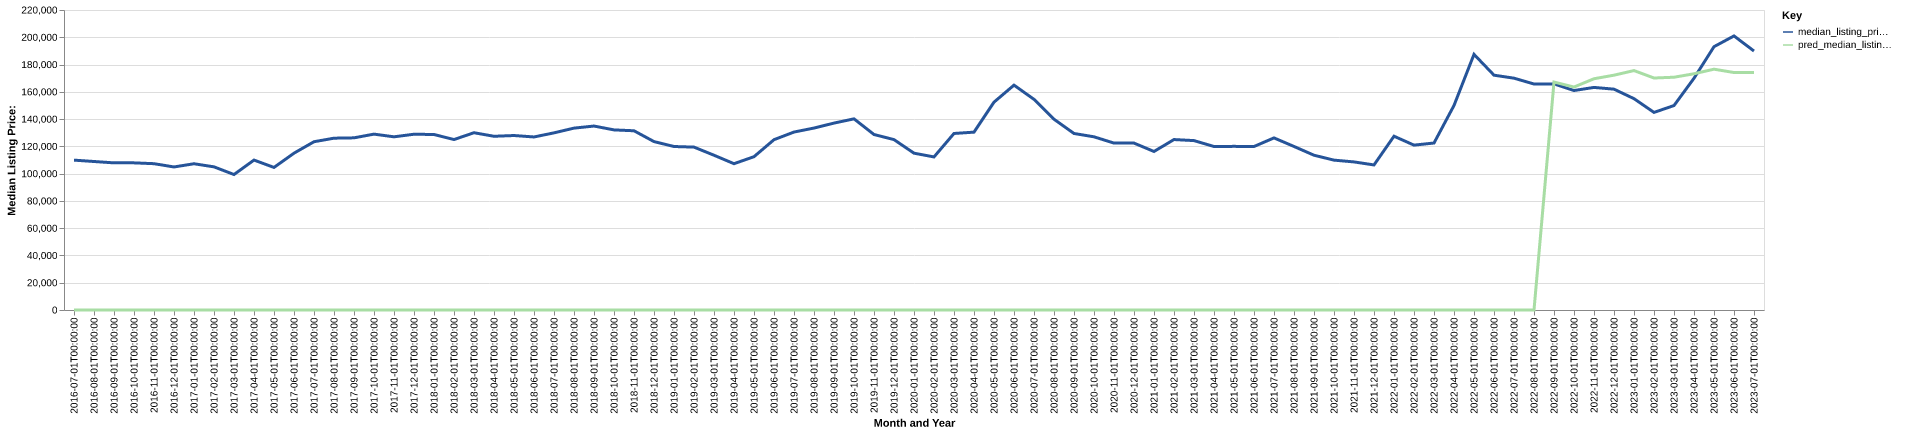

Source data for this figure (header and first rows):
date, time_idx, median_listing_price, thirty_year_interest_rate_five, month, county_name, active_listing_count, median_days_on_market, pred_median_listing_price, month_year
2016-07-01, 0, 109900, 3.72, 7, St. Joseph, MO-KS, 548.0, 72.0, 0, Jul-2016
2016-08-01, 1, 108900, 3.73, 8, St. Joseph, MO-KS, 548.0, 73.0, 0, Aug-2016
2016-09-01, 2, 107900, 3.66, 9, St. Joseph, MO-KS, 551.0, 68.0, 0, Sep-2016
2016-10-01, 3, 107900, 3.64, 10, St. Joseph, MO-KS, 558.0, 72.0, 0, Oct-2016
2016-11-01, 4, 107300, 3.66, 11, St. Joseph, MO-KS, 532.0, 81.0, 0, Nov-2016
2016-12-01, 5, 104900, 3.48, 12, St. Joseph, MO-KS, 467.0, 93.0, 0, Dec-2016
2017-01-01, 6, 107250, 3.45, 1, St. Joseph, MO-KS, 424.0, 107.0, 0, Jan-2017
2017-02-01, 7, 104974, 3.5, 2, St. Joseph, MO-KS, 430.0, 107.0, 0, Feb-2017
2017-03-01, 8, 99350, 3.52, 3, St. Joseph, MO-KS, 440.0, 80.0, 0, Mar-2017
2017-04-01, 9, 109950, 4.03, 4, St. Joseph, MO-KS, 408.0, 68.0, 0, Apr-2017
2017-05-01, 10, 104549, 4.32, 5, St. Joseph, MO-KS, 412.0, 60.0, 0, May-2017
2017-06-01, 11, 115000, 4.2, 6, St. Joseph, MO-KS, 444.0, 58.0, 0, Jun-2017
2017-07-01, 12, 123400, 4.19, 7, St. Joseph, MO-KS, 469.0, 57.0, 0, Jul-2017
2017-08-01, 13, 126000, 4.3, 8, St. Joseph, MO-KS, 491.0, 56.0, 0, Aug-2017
2017-09-01, 14, 126250, 4.1, 9, St. Joseph, MO-KS, 508.0, 63.0, 0, Sep-2017
2017-10-01, 15, 128975, 4.05, 10, St. Joseph, MO-KS, 507.0, 73.0, 0, Oct-2017
2017-11-01, 16, 127000, 3.94, 11, St. Joseph, MO-KS, 494.0, 77.0, 0, Nov-2017
2017-12-01, 17, 128900, 4.03, 12, St. Joseph, MO-KS, 464.0, 85.0, 0, Dec-2017
2018-01-01, 18, 128700, 3.93, 1, St. Joseph, MO-KS, 412.0, 94.0, 0, Jan-2018
2018-02-01, 19, 125000, 3.83, 2, St. Joseph, MO-KS, 402.0, 88.0, 0, Feb-2018
2018-03-01, 20, 130000, 3.94, 3, St. Joseph, MO-KS, 387.0, 80.0, 0, Mar-2018
2018-04-01, 21, 127400, 3.95, 4, St. Joseph, MO-KS, 389.0, 74.0, 0, Apr-2018
2018-05-01, 22, 127950, 3.99, 5, St. Joseph, MO-KS, 416.0, 64.0, 0, May-2018
2018-06-01, 23, 126900, 4.15, 6, St. Joseph, MO-KS, 448.0, 53.0, 0, Jun-2018
2018-07-01, 24, 129900, 4.4, 7, St. Joseph, MO-KS, 422.0, 54.0, 0, Jul-2018
2018-08-01, 25, 133375, 4.46, 8, St. Joseph, MO-KS, 435.0, 59.0, 0, Aug-2018
2018-09-01, 26, 134900, 4.58, 9, St. Joseph, MO-KS, 446.0, 64.0, 0, Sep-2018
2018-10-01, 27, 132075, 4.66, 10, St. Joseph, MO-KS, 460.0, 67.0, 0, Oct-2018
2018-11-01, 28, 131438, 4.62, 11, St. Joseph, MO-KS, 456.0, 65.0, 0, Nov-2018
2018-12-01, 29, 123500, 4.54, 12, St. Joseph, MO-KS, 440.0, 79.0, 0, Dec-2018
2019-01-01, 30, 119900, 4.6, 1, St. Joseph, MO-KS, 418.0, 94.0, 0, Jan-2019
2019-02-01, 31, 119450, 4.72, 2, St. Joseph, MO-KS, 378.0, 107.0, 0, Feb-2019
2019-03-01, 32, 113493, 4.9, 3, St. Joseph, MO-KS, 355.0, 100.0, 0, Mar-2019
2019-04-01, 33, 107293, 4.94, 4, St. Joseph, MO-KS, 335.0, 81.0, 0, Apr-2019
2019-05-01, 34, 112425, 4.75, 5, St. Joseph, MO-KS, 327.0, 57.0, 0, May-2019
2019-06-01, 35, 124900, 4.51, 6, St. Joseph, MO-KS, 370.0, 51.0, 0, Jun-2019
2019-07-01, 36, 130500, 4.41, 7, St. Joseph, MO-KS, 386.0, 54.0, 0, Jul-2019
2019-08-01, 37, 133427, 4.41, 8, St. Joseph, MO-KS, 389.0, 57.0, 0, Aug-2019
2019-09-01, 38, 137068, 4.2, 9, St. Joseph, MO-KS, 387.0, 62.0, 0, Sep-2019
2019-10-01, 39, 140175, 4.14, 10, St. Joseph, MO-KS, 383.0, 67.0, 0, Oct-2019
2019-11-01, 40, 128700, 3.84, 11, St. Joseph, MO-KS, 371.0, 72.0, 0, Nov-2019
2019-12-01, 41, 124950, 3.81, 12, St. Joseph, MO-KS, 354.0, 83.0, 0, Dec-2019
2020-01-01, 42, 115000, 3.75, 1, St. Joseph, MO-KS, 321.0, 88.0, 0, Jan-2020
2020-02-01, 43, 112250, 3.73, 2, St. Joseph, MO-KS, 288.0, 95.0, 0, Feb-2020
2020-03-01, 44, 129450, 3.78, 3, St. Joseph, MO-KS, 268.0, 71.0, 0, Mar-2020
2020-04-01, 45, 130425, 3.75, 4, St. Joseph, MO-KS, 244.0, 63.0, 0, Apr-2020
2020-05-01, 46, 152425, 3.74, 5, St. Joseph, MO-KS, 236.0, 66.0, 0, May-2020
2020-06-01, 47, 164900, 3.72, 6, St. Joseph, MO-KS, 209.0, 46.0, 0, Jun-2020
2020-07-01, 48, 154475, 3.49, 7, St. Joseph, MO-KS, 194.0, 49.0, 0, Jul-2020
2020-08-01, 49, 139900, 3.65, 8, St. Joseph, MO-KS, 189.0, 50.0, 0, Aug-2020
2020-09-01, 50, 129450, 3.33, 9, St. Joseph, MO-KS, 204.0, 37.0, 0, Sep-2020
2020-10-01, 51, 127000, 3.28, 10, St. Joseph, MO-KS, 203.0, 43.0, 0, Oct-2020
2020-11-01, 52, 122400, 3.21, 11, St. Joseph, MO-KS, 203.0, 45.0, 0, Nov-2020
2020-12-01, 53, 122397, 3.07, 12, St. Joseph, MO-KS, 204.0, 47.0, 0, Dec-2020
2021-01-01, 54, 116250, 2.99, 1, St. Joseph, MO-KS, 171.0, 62.0, 0, Jan-2021
2021-02-01, 55, 125000, 2.93, 2, St. Joseph, MO-KS, 147.0, 66.0, 0, Feb-2021
2021-03-01, 56, 124225, 2.88, 3, St. Joseph, MO-KS, 134.0, 56.0, 0, Mar-2021
2021-04-01, 57, 119900, 2.84, 4, St. Joseph, MO-KS, 112.0, 44.0, 0, Apr-2021
2021-05-01, 58, 120000, 2.71, 5, St. Joseph, MO-KS, 129.0, 31.0, 0, May-2021
2021-06-01, 59, 119900, 2.79, 6, St. Joseph, MO-KS, 149.0, 35.0, 0, Jun-2021
... 25 more rows
